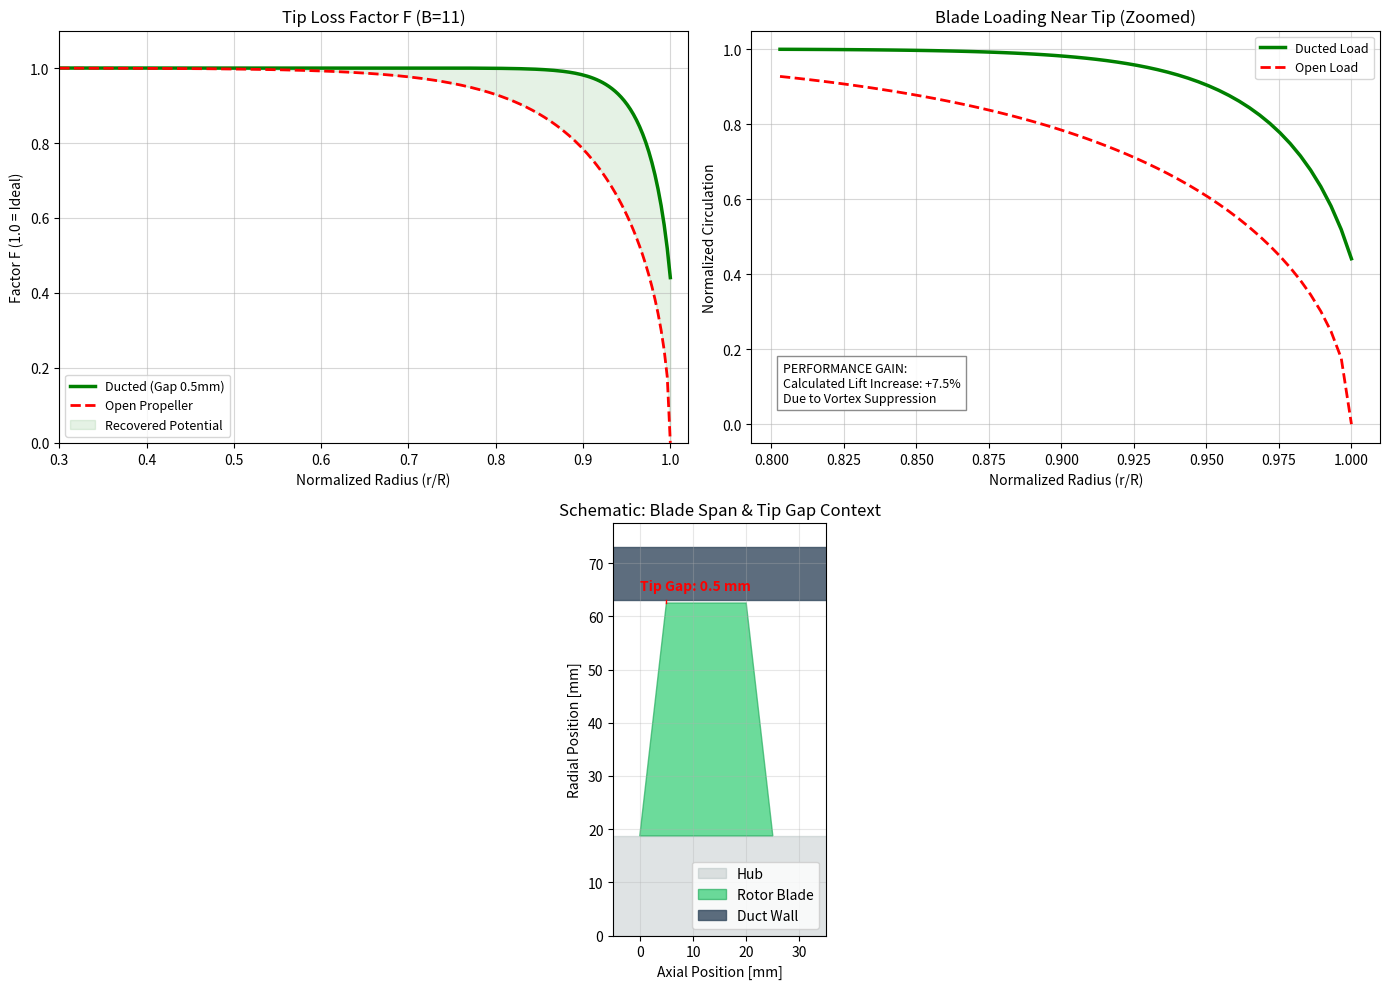

Recreate this plot in Python.
import math
import numpy as np
import matplotlib.pyplot as plt
import matplotlib.patches as patches

# ==============================================================================
# PHYSICS ENGINE
# ==============================================================================

def prandtl_tip_loss(r, R_tip, B, phi_rad):
    """
    Standard Prandtl Tip Loss Function for Open Rotors.
    F goes to 0 at the tip.
    """
    if r >= R_tip: return 0.0
    
    f_exp = -(B / 2.0) * (R_tip - r) / (R_tip * math.sin(phi_rad))
    
    # Clamp exponent
    f_exp = max(f_exp, -50)
    
    F = (2.0 / math.pi) * math.acos(math.exp(f_exp))
    return F

def ducted_tip_loss(r, R_tip, B, phi_rad, gap_mm):
    """
    Modified Tip Loss for Ducted Fan.
    The duct wall suppresses the vortex, making the blade act like it has 
    an 'Effective Radius' larger than the physical radius.
    """
    # Virtual extension of the blade due to wall presence
    R_gap = R_tip + (gap_mm / 1000.0)
    
    # Check if we are in the physical blade region
    if r > R_tip: return 0.0
    
    # Effective Tip Radius for Prandtl Calculation
    f_exp = -(B / 2.0) * (R_gap - r) / (R_gap * math.sin(phi_rad))
    
    # Duct suppression factor
    suppression_factor = 3.0 
    
    F = (2.0 / math.pi) * math.acos(math.exp(f_exp * suppression_factor))
    
    return F

def calculate_circulation_distribution(D=0.125, B=11, gap_mm=0.5):
    """
    Calculates the lift/circulation distribution for Open vs Ducted.
    """
    R_tip = D / 2.0
    R_hub = 0.3 * R_tip
    
    # Stations
    r_arr = np.linspace(R_hub, R_tip, 200)
    
    # Setup Flow Conditions (Simplified for Visualization)
    phi_deg = 30.0
    phi_rad = math.radians(phi_deg)
    
    F_open = []
    F_ducted = []
    
    Gamma_ideal = 1.0 
    
    Gamma_open = []
    Gamma_ducted = []
    
    for r in r_arr:
        # 1. Open Rotor
        F_o = prandtl_tip_loss(r, R_tip, B, phi_rad)
        F_open.append(F_o)
        Gamma_open.append(Gamma_ideal * F_o)
        
        # 2. Ducted Rotor
        F_d = ducted_tip_loss(r, R_tip, B, phi_rad, gap_mm)
        F_ducted.append(F_d)
        Gamma_ducted.append(Gamma_ideal * F_d)
        
    return r_arr, F_open, F_ducted, Gamma_open, Gamma_ducted

# ==============================================================================
# MAIN RUNNER
# ==============================================================================

def visualize_duct_effect():
    print("Visualizing Ducted Fan vs Open Propeller Tip Vortex Effect...")
    
    # Inputs
    D = 0.125 # 125mm
    B = 11    # 11 Blades
    Gap = 0.5 # 0.5mm Tip Clearance
    
    r, F_o, F_d, G_o, G_d = calculate_circulation_distribution(D, B, Gap)
    
    # Normalize Radius
    r_norm = r / (D/2.0)
    
    # Calculate "Recovered" Lift Potential (Area under curve)
    area_open = np.trapz(G_o, r_norm)
    area_ducted = np.trapz(G_d, r_norm)
    improvement = ((area_ducted - area_open) / area_open) * 100
    
    # --- PLOTTING ---
    fig = plt.figure(figsize=(14, 10))
    
    # Plot 1: Tip Loss Factor F (Top Left)
    ax1 = plt.subplot(2, 2, 1)
    ax1.plot(r_norm, F_d, 'g-', linewidth=2.5, label=f'Ducted (Gap {Gap}mm)')
    ax1.plot(r_norm, F_o, 'r--', linewidth=2, label='Open Propeller')
    
    ax1.fill_between(r_norm, F_o, F_d, color='green', alpha=0.1, label='Recovered Potential')
    
    ax1.set_title(f"Tip Loss Factor F (B={B})")
    ax1.set_ylabel("Factor F (1.0 = Ideal)")
    ax1.set_xlabel("Normalized Radius (r/R)")
    ax1.grid(True, alpha=0.5)
    ax1.legend(loc='lower left', fontsize=9)
    ax1.set_xlim(0.3, 1.02)
    ax1.set_ylim(0, 1.1)

    # Plot 2: Load Distribution (Top Right)
    ax2 = plt.subplot(2, 2, 2)
    
    # Focus on outer 20%
    zoom_idx = np.where(r_norm > 0.8)[0]
    
    ax2.plot(r_norm[zoom_idx], np.array(G_d)[zoom_idx], 'g-', linewidth=2.5, label='Ducted Load')
    ax2.plot(r_norm[zoom_idx], np.array(G_o)[zoom_idx], 'r--', linewidth=2, label='Open Load')
    
    ax2.set_title("Blade Loading Near Tip (Zoomed)")
    ax2.set_xlabel("Normalized Radius (r/R)")
    ax2.set_ylabel("Normalized Circulation")
    ax2.grid(True, alpha=0.5)
    ax2.legend(fontsize=9)
    
    # Text Stats Box
    stats_text = (
        f"PERFORMANCE GAIN:\n"
        f"Calculated Lift Increase: +{improvement:.1f}%\n"
        f"Due to Vortex Suppression"
    )
    ax2.text(0.05, 0.1, stats_text, transform=ax2.transAxes, 
             bbox=dict(facecolor='white', edgecolor='gray', alpha=0.9), fontsize=9)
    
    # Plot 3: Blade Schematic (Bottom)
    ax3 = plt.subplot(2, 1, 2)
    
    # Dimensions for Schematic (mm)
    R_tip_mm = D * 1000 / 2
    R_hub_mm = R_tip_mm * 0.3
    Gap_mm = Gap
    Chord_Root = 25
    Chord_Tip = 15
    
    # Draw Hub
    ax3.fill_between([-10, 40], [0, 0], [R_hub_mm, R_hub_mm], color='#95a5a6', alpha=0.3, label='Hub')
    
    # Draw Blade (Trapezoid representation)
    blade_poly = [
        [0, R_hub_mm],                  # Root LE
        [Chord_Root, R_hub_mm],         # Root TE
        [Chord_Root - (Chord_Root-Chord_Tip)/2, R_tip_mm], # Tip TE
        [(Chord_Root-Chord_Tip)/2, R_tip_mm]               # Tip LE
    ]
    blade_patch = patches.Polygon(blade_poly, closed=True, facecolor='#2ecc71', edgecolor='#27ae60', alpha=0.7, label='Rotor Blade')
    ax3.add_patch(blade_patch)
    
    # Draw Duct Wall
    duct_r = R_tip_mm + Gap_mm
    ax3.fill_between([-10, 40], [duct_r, duct_r], [duct_r+10, duct_r+10], color='#34495e', alpha=0.8, label='Duct Wall')
    
    # Highlight Gap
    ax3.plot([(Chord_Root-Chord_Tip)/2, (Chord_Root-Chord_Tip)/2], [R_tip_mm, duct_r], 'r-', linewidth=1)
    ax3.text((Chord_Root-Chord_Tip)/2 - 5, R_tip_mm + Gap_mm + 2, f"Tip Gap: {Gap_mm} mm", color='red', fontsize=10, fontweight='bold')
    
    # Styling
    ax3.set_xlim(-5, 35)
    ax3.set_ylim(0, R_tip_mm + 15)
    ax3.set_aspect('equal')
    ax3.set_xlabel('Axial Position [mm]')
    ax3.set_ylabel('Radial Position [mm]')
    ax3.set_title('Schematic: Blade Span & Tip Gap Context')
    ax3.legend(loc='lower right')
    ax3.grid(True, alpha=0.3)
    
    plt.tight_layout()
    plt.show()

if __name__ == "__main__":
    visualize_duct_effect()